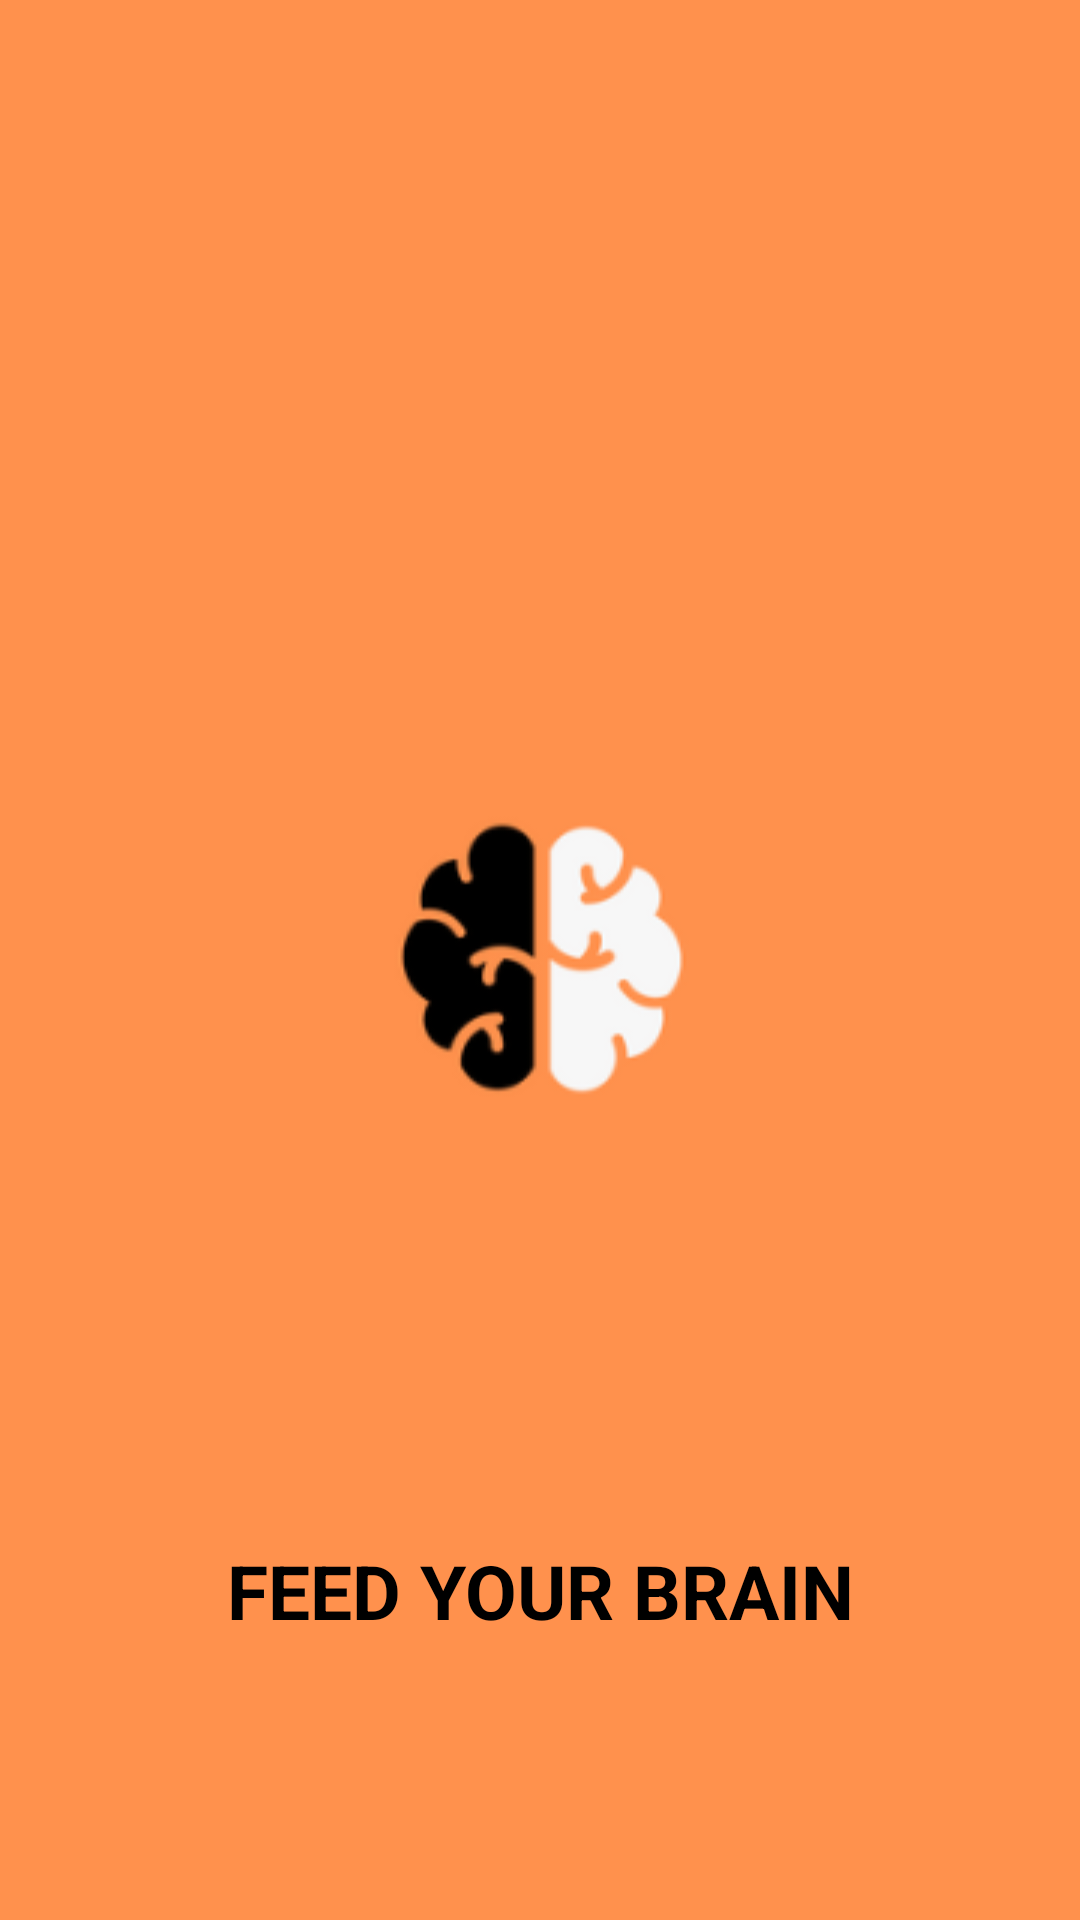

Android layout source for this screen:
<!-- AndroidManifest.xml: application theme Theme.QuizApp -->
<!-- res/layout/activity_splash.xml -->
<?xml version="1.0" encoding="utf-8"?>
<androidx.constraintlayout.widget.ConstraintLayout xmlns:android="http://schemas.android.com/apk/res/android"
    xmlns:app="http://schemas.android.com/apk/res-auto"
    xmlns:tools="http://schemas.android.com/tools"
    android:layout_width="match_parent"
    android:layout_height="match_parent"
    android:background="@color/bg_clr"
    tools:context=".Screens.SplashActivity">

    <ImageView
        android:id="@+id/imageView"
        android:layout_width="wrap_content"
        android:layout_height="200dp"
        android:src="@drawable/app_logo"
        app:layout_constraintBottom_toBottomOf="parent"
        app:layout_constraintEnd_toEndOf="parent"
        app:layout_constraintStart_toStartOf="parent"
        app:layout_constraintTop_toTopOf="parent" />

    <TextView
        android:id="@+id/textView"
        android:layout_width="wrap_content"
        android:layout_height="wrap_content"
        android:text="FEED YOUR BRAIN"
        android:textColor="@color/black"
        android:textSize="25sp"
        android:textStyle="bold"
        app:layout_constraintBottom_toBottomOf="parent"
        app:layout_constraintEnd_toEndOf="parent"
        app:layout_constraintStart_toStartOf="parent"
        app:layout_constraintTop_toBottomOf="@+id/imageView" />
</androidx.constraintlayout.widget.ConstraintLayout>
<!-- resources referenced by this layout -->
<resources>
  <color name="bg_clr">#ff914d</color>
  <color name="black">#FF000000</color>
  <!-- drawable app_logo: png bitmap (drawable, 8273 bytes) -->
  <style name="Theme.QuizApp" parent="Base.Theme.QuizApp" />
  <style name="Base.Theme.QuizApp" parent="Theme.MaterialComponents.Light.DarkActionBar">
          
          
      </style>
</resources>
